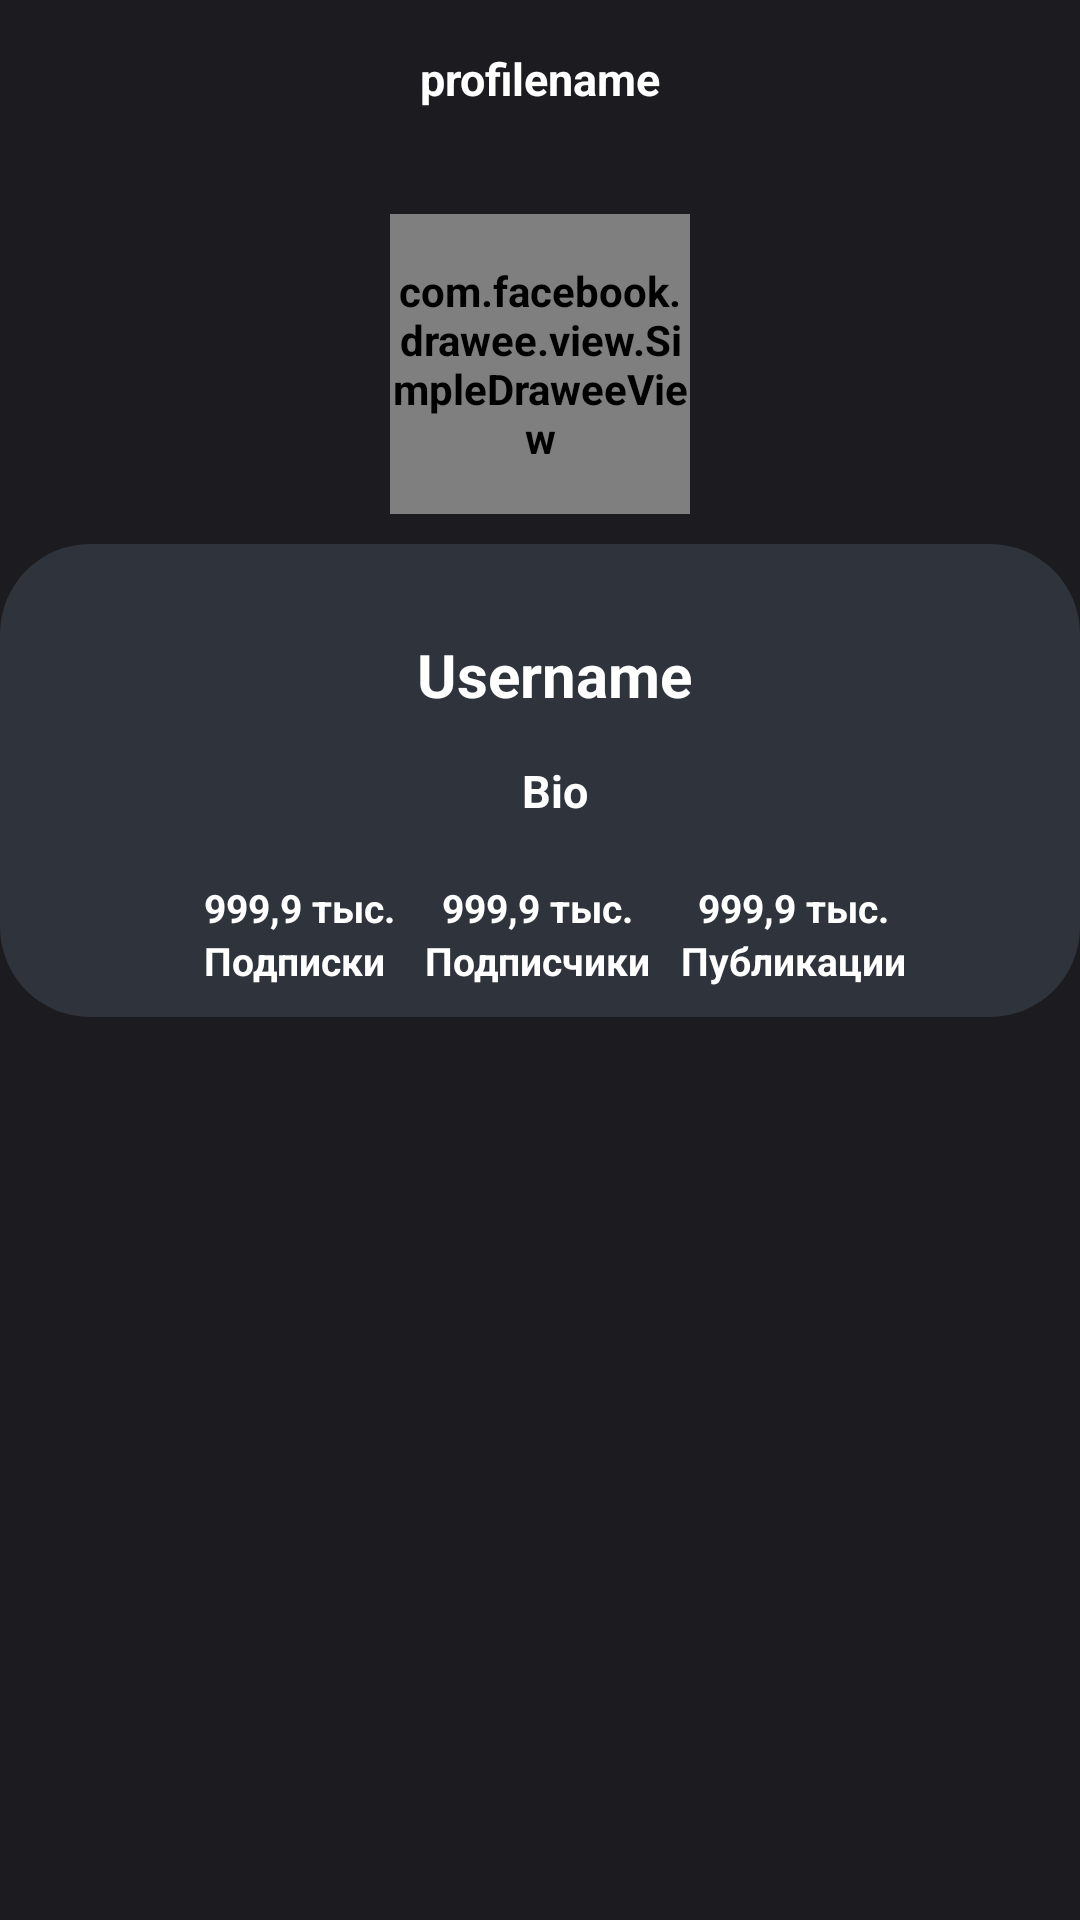

This screen was rendered from an Android layout file. Write that file and the resources it references.
<!-- AndroidManifest.xml: application theme Theme.MediaIO -->
<!-- res/layout/profile_info_item.xml -->
<?xml version="1.0" encoding="utf-8"?>
<androidx.constraintlayout.widget.ConstraintLayout xmlns:android="http://schemas.android.com/apk/res/android"
    xmlns:app="http://schemas.android.com/apk/res-auto"
    xmlns:tools="http://schemas.android.com/tools"
    android:layout_width="match_parent"
    android:layout_height="wrap_content"
    xmlns:fresco="http://schemas.android.com/apk/res-auto">

    <com.facebook.drawee.view.SimpleDraweeView
        android:id="@+id/profilePhotoView"
        android:layout_width="100dp"
        android:layout_height="100dp"
        android:layout_marginTop="35dp"
        app:layout_constraintEnd_toEndOf="parent"
        app:layout_constraintStart_toStartOf="parent"
        app:layout_constraintTop_toBottomOf="@+id/profilenameTextView"
        fresco:roundAsCircle="true" />

    <LinearLayout
        android:layout_width="match_parent"
        android:layout_height="wrap_content"
        android:layout_marginTop="10dp"
        android:gravity="center"
        android:background="@drawable/cropped_primary_color_variant_background"
        app:layout_constraintTop_toBottomOf="@+id/profilePhotoView"
        android:orientation="vertical">

        <LinearLayout
            android:id="@+id/profileNameAndBioView"
            android:layout_width="230dp"
            android:layout_height="wrap_content"
            android:gravity="center"
            android:layout_marginStart="5dp"
            android:layout_marginTop="20dp"
            android:orientation="vertical">

            <TextView
                android:id="@+id/usernameTextView"
                android:layout_width="wrap_content"
                android:layout_height="wrap_content"
                android:text="Username"
                android:textSize="20dp"
                android:textStyle="bold" />

            <TextView
                android:id="@+id/bioTextView"
                android:layout_width="wrap_content"
                android:layout_height="wrap_content"
                android:layout_marginTop="15dp"
                android:text="Bio"
                android:textSize="15dp" />
        </LinearLayout>

        <LinearLayout
            android:id="@+id/statsView"
            android:layout_width="wrap_content"
            android:layout_height="wrap_content"
            android:layout_marginTop="20dp">

            <LinearLayout
                android:layout_width="wrap_content"
                android:layout_height="wrap_content"
                android:layout_gravity="center"
                android:layout_marginLeft="10dp"
                android:orientation="vertical">

                <TextView
                    android:id="@+id/subscriptionsCountTextView"
                    android:layout_width="wrap_content"
                    android:layout_height="wrap_content"
                    android:layout_gravity="center"
                    android:layout_weight="1"
                    android:text="999,9 тыс."
                    android:textSize="13dp"
                    android:textStyle="bold" />

                <TextView
                    android:id="@+id/subscriptionsTextView"
                    android:layout_width="wrap_content"
                    android:layout_height="wrap_content"
                    android:layout_weight="1"
                    android:text="@string/title_subscribes"
                    android:textStyle="bold"
                    android:textSize="13dp" />
            </LinearLayout>

            <LinearLayout
                android:layout_width="wrap_content"
                android:layout_height="wrap_content"
                android:layout_gravity="center"
                android:layout_marginLeft="10dp"
                android:orientation="vertical">

                <TextView
                    android:id="@+id/subscribersCountTextView"
                    android:layout_width="wrap_content"
                    android:layout_height="wrap_content"
                    android:layout_gravity="center"
                    android:layout_weight="1"
                    android:text="999,9 тыс."
                    android:textSize="13dp"
                    android:textStyle="bold" />

                <TextView
                    android:id="@+id/subscribersTextView"
                    android:layout_width="wrap_content"
                    android:layout_height="wrap_content"
                    android:layout_weight="1"
                    android:text="@string/title_subscribers"
                    android:textSize="13dp" />
            </LinearLayout>

            <LinearLayout
                android:layout_width="wrap_content"
                android:layout_height="wrap_content"
                android:layout_gravity="center"
                android:layout_marginLeft="10dp"
                android:orientation="vertical">

                <TextView
                    android:id="@+id/publicationCountTextView"
                    android:layout_width="wrap_content"
                    android:layout_height="wrap_content"
                    android:layout_gravity="center"
                    android:layout_weight="1"
                    android:text="999,9 тыс."
                    android:textSize="13dp"
                    android:textStyle="bold" />

                <TextView
                    android:id="@+id/publicationTextView"
                    android:layout_width="wrap_content"
                    android:layout_height="wrap_content"
                    android:layout_weight="1"
                    android:text="@string/title_publications"
                    android:textSize="13dp" />
            </LinearLayout>

        </LinearLayout>

    </LinearLayout>

    <TextView
        android:id="@+id/profilenameTextView"
        android:layout_width="wrap_content"
        android:layout_height="wrap_content"
        android:layout_marginTop="16dp"
        android:text="profilename"
        android:textSize="15dp"
        android:textStyle="bold"
        app:layout_constraintEnd_toEndOf="parent"
        app:layout_constraintStart_toStartOf="parent"
        app:layout_constraintTop_toTopOf="parent" />

</androidx.constraintlayout.widget.ConstraintLayout>
<!-- resources referenced by this layout -->
<resources>
  <!-- drawable cropped_primary_color_variant_background (drawable) -->
  <?xml version="1.0" encoding="utf-8"?>
  <shape xmlns:android="http://schemas.android.com/apk/res/android"
      android:shape="rectangle">
      <solid
          android:color="?attr/colorPrimaryVariant"/>
      <corners
          android:radius="30dp"/>
      <padding
          android:right="10dp"
          android:left="10dp"
          android:top="10dp"
          android:bottom="10dp"/>
  
  </shape>
  <string name="title_publications">Публикации</string>
  <string name="title_subscribers">Подписчики</string>
  <string name="title_subscribes">Подписки</string>
  <color name="black">#1C1B20</color>
  <color name="gray">#2F333C</color>
  <color name="white">#FFFFFFFF</color>
  <color name="light_green">#77DD77</color>
  <color name="green">#4B8A4B</color>
  <color name="light_gray">#80899C</color>
  <style name="BottomSheetDialogTheme" parent="Theme.Design.BottomSheetDialog">
          <item name="bottomSheetStyle">@style/BottomSheetModalStyle</item>
      </style>
  <style name="EditTextStyle" parent="@style/Widget.AppCompat.EditText">
          <item name="android:textColor">?attr/colorOnPrimary</item>
          <item name="android:background">@drawable/edit_text_background</item>
      </style>
  <style name="PopupMenuStyle" parent="@style/Widget.AppCompat.PopupMenu">
          <item name="android:popupBackground">@drawable/popup_background</item>
          <item name="android:overlapAnchor">true</item>
      </style>
  <style name="FullScreenDialogTheme" parent="android:Theme.Dialog">
  
          <item name="android:layout_width">fill_parent</item>
          <item name="android:layout_height">fill_parent</item>
          <item name="android:windowBackground">@null</item>
          <item name="android:windowNoTitle">true</item>
          <item name="android:windowIsFloating">false</item>
          <item name="android:background">@android:color/transparent</item>
      </style>
  <style name="BottomSheetModalStyle" parent="Widget.Design.BottomSheet.Modal">
          <item name="android:background">@drawable/bottom_sheet_dialog_background</item>
      </style>
  <!-- drawable edit_text_background (drawable) -->
  <?xml version="1.0" encoding="utf-8"?>
  <shape xmlns:android="http://schemas.android.com/apk/res/android"
      android:shape="rectangle">
      <solid
          android:color="?attr/colorPrimaryVariant"></solid>
      <corners
          android:radius="25dp"></corners>
      <padding
          android:left="15dp"
          android:right="8dp"
          android:top="15dp"
          android:bottom="15dp"></padding>
  
  </shape>
  <!-- drawable popup_background (drawable) -->
  <?xml version="1.0" encoding="utf-8"?>
  <shape xmlns:android="http://schemas.android.com/apk/res/android"
      android:shape="rectangle">
      <solid
          android:color="?attr/colorPrimary"/>
      <corners
          android:radius="30dp"/>
      <stroke
          android:color="?attr/colorSecondary"
          android:width="2dp"/>
      <padding
          android:right="5dp"
          android:left="5dp"
          android:bottom="5dp"
          android:top="5dp"/>
  
  </shape>
  <!-- drawable bottom_sheet_dialog_background (drawable) -->
  <?xml version="1.0" encoding="utf-8"?>
  <selector xmlns:android="http://schemas.android.com/apk/res/android">
      <item>
          <shape
              android:shape="rectangle">
              <solid
                  android:color="?attr/colorPrimary"/>
              <corners
                  android:topRightRadius="16dp"
                  android:topLeftRadius="16dp"/>
          </shape>
      </item>
  
  </selector>
</resources>
